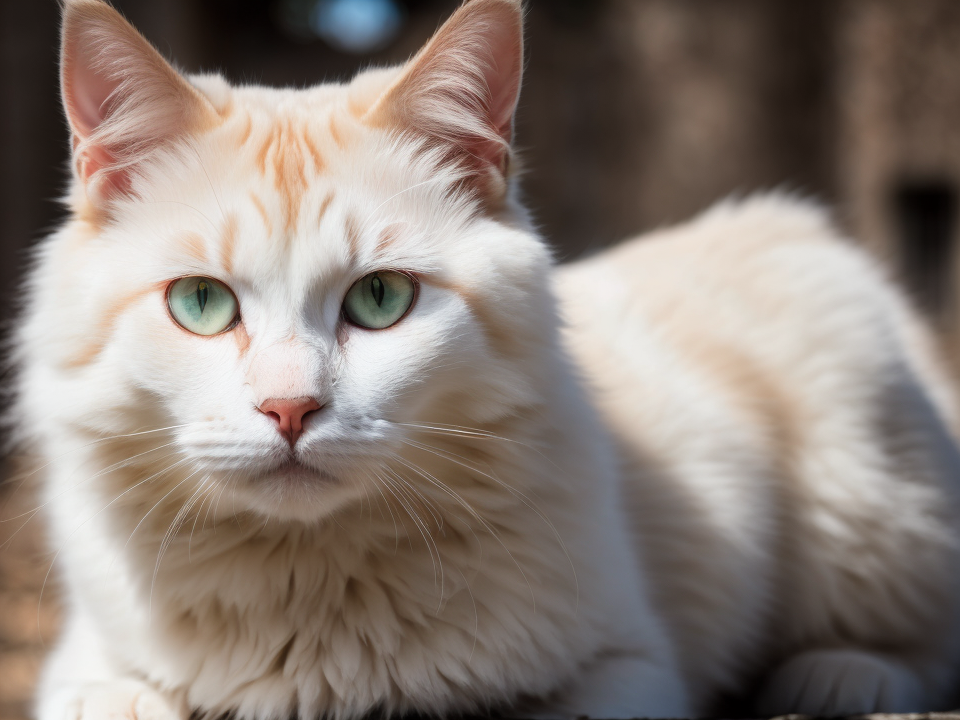
Generation parameters embedded in this image by AUTOMATIC1111 Stable Diffusion web UI or a fork of it (Forge, ...) (PNG 'parameters' text chunk):
RAW photo, a close up portrait photo of Ragdoll cat,
background is city ruins, (high detailed skin:1.2), 8k uhd, dslr, soft lighting, high quality, film grain, Fujifilm XT3
Negative prompt: (deformed iris, deformed pupils, semi-realistic, cgi, 3d, render, sketch, cartoon, drawing, anime:1.4), text, close up, cropped, out of frame, worst quality, low quality, jpeg artifacts, ugly, duplicate, morbid, mutilated, extra fingers, mutated hands, poorly drawn hands, poorly drawn face, mutation, deformed, blurry, dehydrated, bad anatomy, bad proportions, extra limbs, cloned face, disfigured, gross proportions, malformed limbs, missing arms, missing legs, extra arms, extra legs, fused fingers, too many fingers, long neck
Steps: 25, Sampler: DPM++ 2M Karras, CFG scale: 7, Seed: 75648815, Size: 800x600, Model hash: c35782bad8, Model: realisticVisionV13_v13, Denoising strength: 0.4, Hires upscale: 1.2, Hires upscaler: Latent (antialiased)